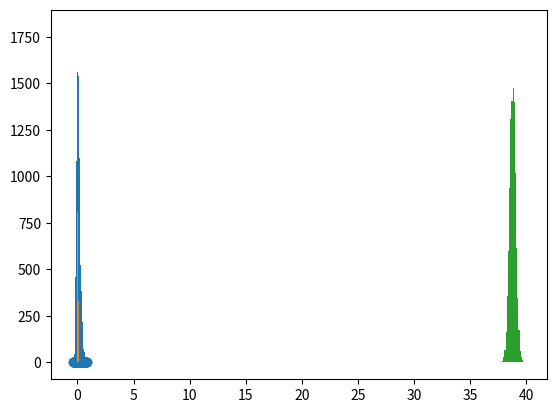

Recreate this plot in Python.
# A bit of setup
import numpy as np
import matplotlib.pyplot as plt

rng = np.random.default_rng()
print("Random number: ", rng.random(),"\n")

array1 = rng.integers(low=0,high=10,size=5)
print("Five random numbers: ",array1,"\n")

array2 = rng.standard_normal(10)
print("Ten random numbers from a unit normal (Gaussian):\n",array2,"\n")

# these are protons!
# why are we using these numbers??
def mass():
    return 938

def mass_squared():
    return 938*938

def q():
    return np.sqrt(4*np.pi*0.007297)

def gamma(px,py,pz):
    p2 = px*px + py*py + pz*pz
    g = np.sqrt(1 + p2/mass_squared())
    return g

def beta(px,py,pz):
    g = gamma(px,py,pz)
    return np.sqrt(1-1/(g*g))

def energy(px,py,pz):
    return np.sqrt(mass_squared() + px*px + py*py + pz*pz)

def velocity(p,g):
    return p/g/mass()

# This function will generate a random momentum change from a Gaussian distributions
def addMomentumGaussianNoise(p, sigmaP):
    if p < 5:
        return 5*np.random.normal(0,sigmaP)    
    else:
        return p*np.random.normal(0,sigmaP)

# This function will generate a random momentum change from a uniform distributions
# Why choose this form?  What does it do?
def addMomentumUniformNoise(p, sigmaP):
    if p < 5:
        return 5*sigmaP*(np.random.random()-0.5)
    else:
        return p*sigmaP*(np.random.random()-0.5)

# Define some accelerator elements
    # L in meters, E (effective electric field) in mega Volts
    # momentum in MeV
    # position in meters
def accelerator_element(x,y,z,px, py, pz, sigma_px, sigma_py, sigma_pz, L, Ex,Ey,Ez):
    # we are relativisitic, so we need this info!
    g = gamma(px,py,pz)
    b = beta(px,py,pz)
    e = energy(px,py,pz)

    # These variables set the axis of acceleration
    phi = 0  #azimuthal acceleration angle
    theta = 0  #longitudinal acceleration angle 

    # Propagate the protons over the length of the accelerator
    # This ignores the fact that momentum is changing!  How would you fix that
    _dz = L*np.cos(phi)
    _dx = L*np.sin(phi)*np.cos(theta)
    _dy = L*np.sin(phi)*np.sin(theta)

    # increment the position
    x += _dx
    y += _dy
    z += _dz
    
    # calculate velocities
    vx = velocity(px,g)
    vy = velocity(py,g)
    vz = velocity(pz,g)

    # Accelerate!
    _vx = np.sqrt(vx*vx + 2*q()*Ex/mass()*_dx)
    _vy = np.sqrt(vy*vy + 2*q()*Ey/mass()*_dy)
    _vz = np.sqrt(vz*vz + 2*q()*Ez/mass()*_dz)

    # Calculate new momenta
    vv = _vx*_vx + _vy*_vy + _vz*_vz
    _g = 1/np.sqrt(1 - vv)
    px = _g*_vx*mass()
    py = _g*_vy*mass()
    pz = _g*_vz*mass()

    # Add momentum noise
    px += addMomentumGaussianNoise(px,sigma_px)
    py += addMomentumUniformNoise(py,sigma_py)
    pz += addMomentumGaussianNoise(pz,sigma_pz)
    
    return x,y,z,px,py,pz


# propagate through space
    # position in meters
    # t in nanoseconds
def propagate(x,y,z,px,py,pz,t):
    g = gamma(px,py,pz)
    x += velocity(px,g)*t
    y += velocity(py,g)*t
    z += velocity(pz,g)*t
    return x, y, z

# build a particle accelerator!
def accelerate(x,y,z,px,py,pz):

    # propagate in space for 100 nsec
    x,y,z = propagate(x,y,z,px,py,pz, 100)
    
    # start with acceleration
    x,y,z,px,py,pz = accelerator_element(x,y,z,px,py,pz, 0.2, 0.2, 0.01, 2, 0,0,10)

    # propagate in space for 100 nsec
    x,y,z = propagate(x,y,z,px,py,pz, 100)
    
    # second stage of acceleration
    x,y,z,px,py,pz = accelerator_element(x,y,z,px,py,pz, 0.2, 0.2, 0.01, 2, 0,0,10)

    # propagate in space for 100 nsec
    x,y,z = propagate(x,y,z,px,py,pz, 100)
    
    return x,y,z,px,py,pz

# one particle
x,y,z = 0,0,0
px,py,pz = 0, 0, 50
accelerate(x,y,z,px,py,pz)

# many particles!
Niter = 10000
xx = np.zeros(Niter)
yy = np.zeros(Niter)
zz = np.zeros(Niter)
ppx = np.zeros(Niter)
ppy = np.zeros(Niter)
ppz = np.zeros(Niter)
for i in range(Niter):
    x,y,z = 0,0,0
    px,py,pz = 0, 0, 50
    xx[i], yy[i], zz[i], ppx[i], ppy[i], ppz[i] = accelerate(x,y,z,px,py,pz)

# let's illustrate what we got
plt.scatter(xx,yy)
plt.show()
plt.hist(xx,bins=20)
plt.show()
plt.hist(yy,bins=20)
plt.show()
plt.hist(zz,bins=20)
plt.show()

import scipy as scipy

# Calculate mean:
def getMean(xx, doPrint=True):
    mean = np.sum(xx)/np.size(xx)
    if doPrint:
        print("Mean: ", mean, " , ", np.mean(xx))
    return mean

# Calculate variance:
def getVariance(xx, doPrint=True): 
    mean = getMean(xx, doPrint=False)
    var = np.sum(xx*xx)/np.size(xx) - mean*mean
    sigma = np.sqrt(var)
    if doPrint:
        print("Variance: ", var, " , ", np.var(xx))
    return sigma
    
# Calculate skew
def getSkew(xx):
    sigma = getVariance(xx, doPrint=False)
    mean = getMean(xx, doPrint=False)
    skewX = np.power(xx - mean,3)
    skew = np.sum(skewX)/np.size(xx)
    skew = skew/np.power(sigma,3)
    print("Skew: ", skew, " , ", scipy.stats.skew(xx))

# Calculate kurtosis
def getKurtosis(xx):
    sigma = getVariance(xx, doPrint=False)
    mean = getMean(xx, doPrint=False)
    kurtX = np.power(xx - mean,4)
    kurt = np.sum(kurtX)/np.size(xx)
    kurt = kurt/np.power(sigma,4)
    print("Kurtosis: ", kurt, " , ", scipy.stats.kurtosis(xx, fisher=False))
    

getMean(xx)
getMean(yy)
getMean(zz)

getVariance(xx)
getVariance(yy)
getVariance(zz)

getSkew(xx)
getSkew(yy)
getSkew(zz)

getKurtosis(xx)
getKurtosis(yy)
getKurtosis(zz)

